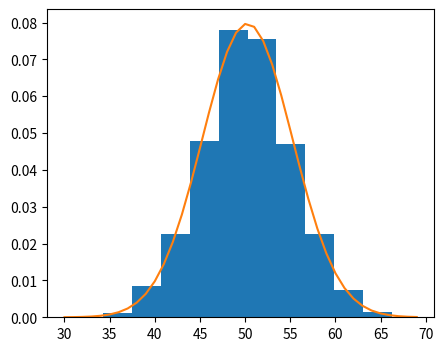

Reproduce this figure in Python.
from matplotlib import pyplot as plt
from numpy import mean, std
from numpy.random import normal
from scipy.stats import norm
# import numpy

sample = normal(loc=50, scale=5, size=1000)
plt.figure(figsize=(5, 4))
plt.hist(sample, bins=10, density=True)
# plt.show()
sample_mean = mean(sample)
sample_std = std(sample)
# print('Mean=%.3f \nStandard Deviation=%.3f' % (sample_mean, sample_std))
dist = norm(sample_mean, sample_std)
# print(dist)
values = [value for value in range(30, 70)]
probabilitas = [dist.pdf(value) for value in values]
# print(probabilitas)
plt.plot(values, probabilitas)
plt.show()